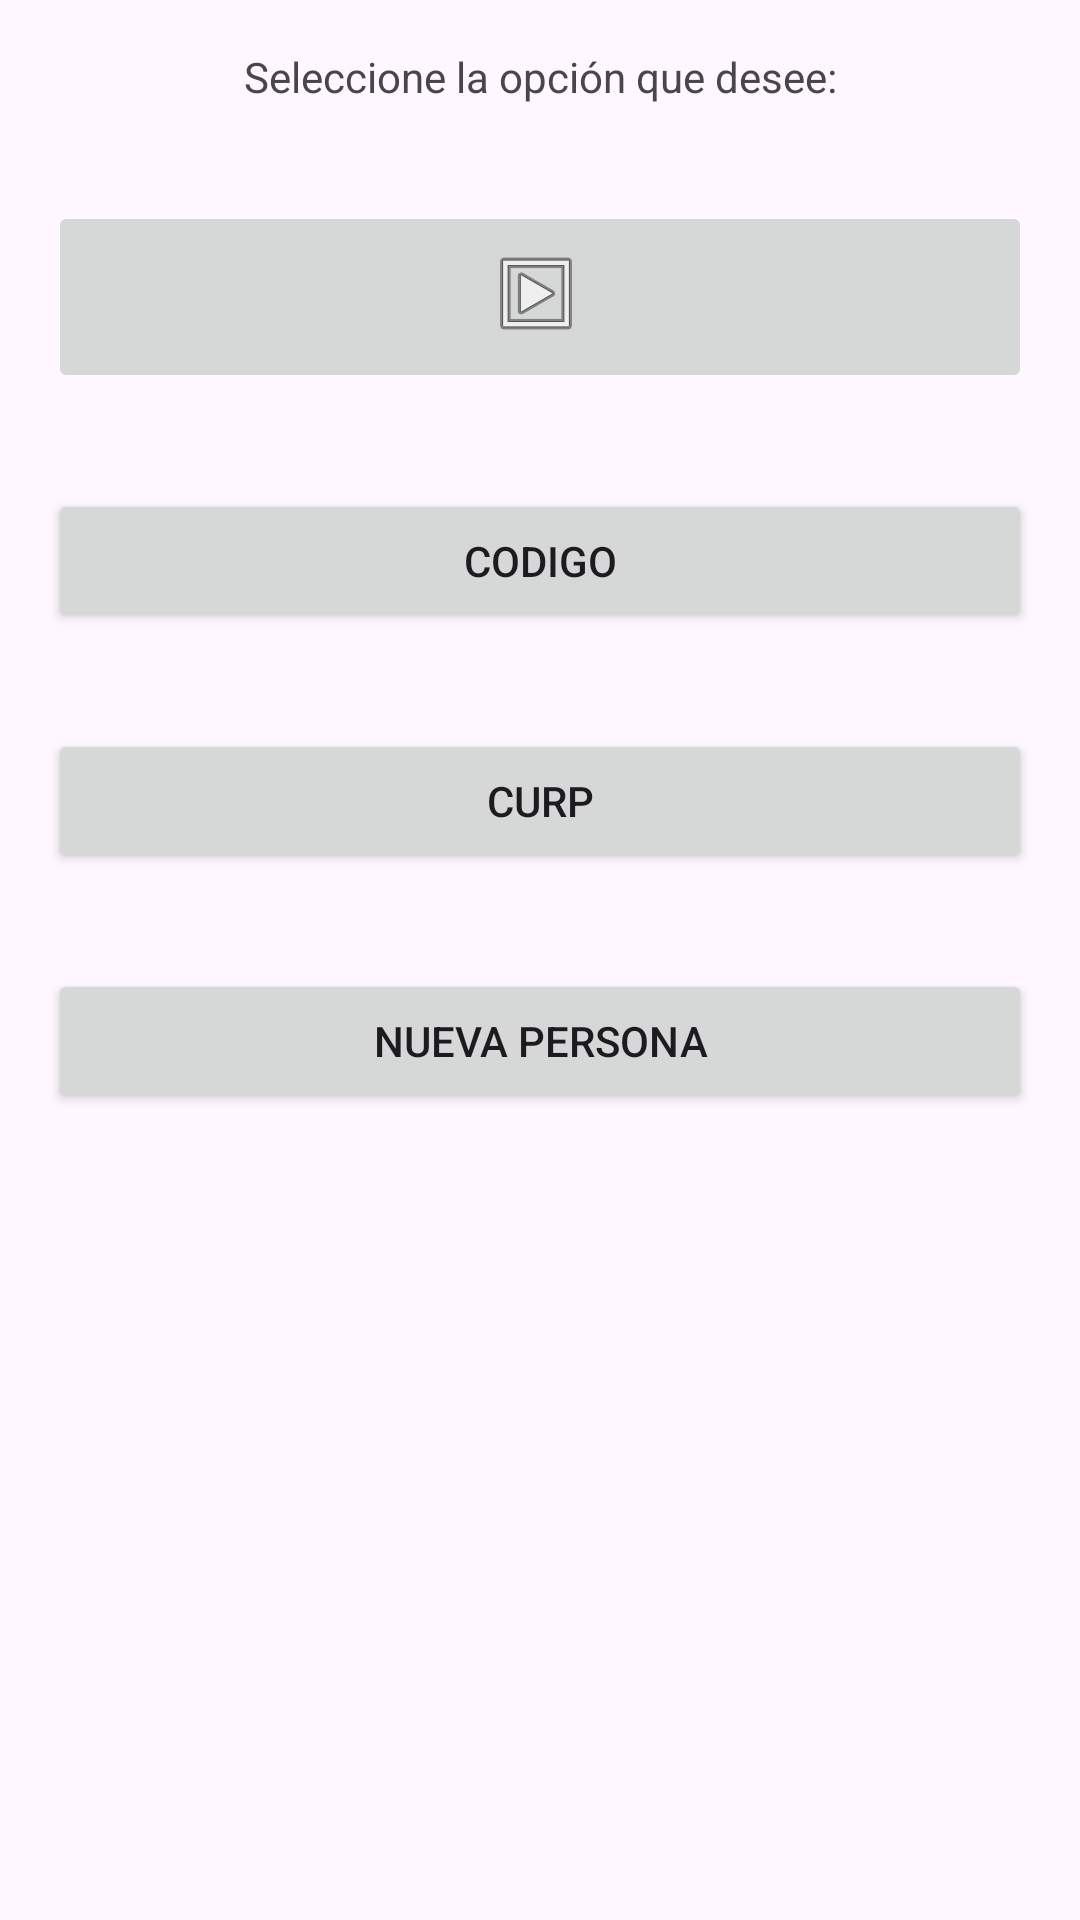

Write the Android layout XML for this screen, with the resource values it uses.
<!-- AndroidManifest.xml: application theme Theme.Aplicacion_Comedor -->
<!-- res/layout/fragment_registro_comida.xml -->
<?xml version="1.0" encoding="utf-8"?>
<androidx.constraintlayout.widget.ConstraintLayout xmlns:android="http://schemas.android.com/apk/res/android"
    xmlns:app="http://schemas.android.com/apk/res-auto"
    xmlns:tools="http://schemas.android.com/tools"
    android:id="@+id/frameLayout3"
    android:layout_width="match_parent"
    android:layout_height="match_parent"
    tools:context=".view.RegistroComidaFrag">

    <LinearLayout
        android:layout_width="match_parent"
        android:layout_height="match_parent"
        android:orientation="vertical">

        <TextView
            android:id="@+id/textView4"
            android:layout_width="match_parent"
            android:layout_height="wrap_content"
            android:padding="16dp"
            android:text="Seleccione la opción que desee:"
            android:textAlignment="center" />

        <ImageButton
            android:id="@+id/ibEscanear"
            android:layout_width="match_parent"
            android:layout_height="wrap_content"
            android:layout_margin="16dp"
            android:padding="16dp"
            android:src="@android:drawable/ic_menu_slideshow" />

        <Button
            android:id="@+id/btnCodigo"
            android:layout_width="match_parent"
            android:layout_height="wrap_content"
            android:layout_margin="16dp"
            android:text="Codigo" />

        <Button
            android:id="@+id/btnCURP"
            android:layout_width="match_parent"
            android:layout_height="wrap_content"
            android:layout_margin="16dp"
            android:text="CURP" />

        <Button
            android:id="@+id/btnNuevaPersona"
            android:layout_width="match_parent"
            android:layout_height="wrap_content"
            android:layout_margin="16dp"
            android:text="Nueva Persona" />

    </LinearLayout>
</androidx.constraintlayout.widget.ConstraintLayout>
<!-- resources referenced by this layout -->
<resources>
  <style name="Theme.Aplicacion_Comedor" parent="Base.Theme.Aplicacion_Comedor" />
  <style name="Base.Theme.Aplicacion_Comedor" parent="Theme.Material3.DayNight.NoActionBar">
          
          
      </style>
</resources>
